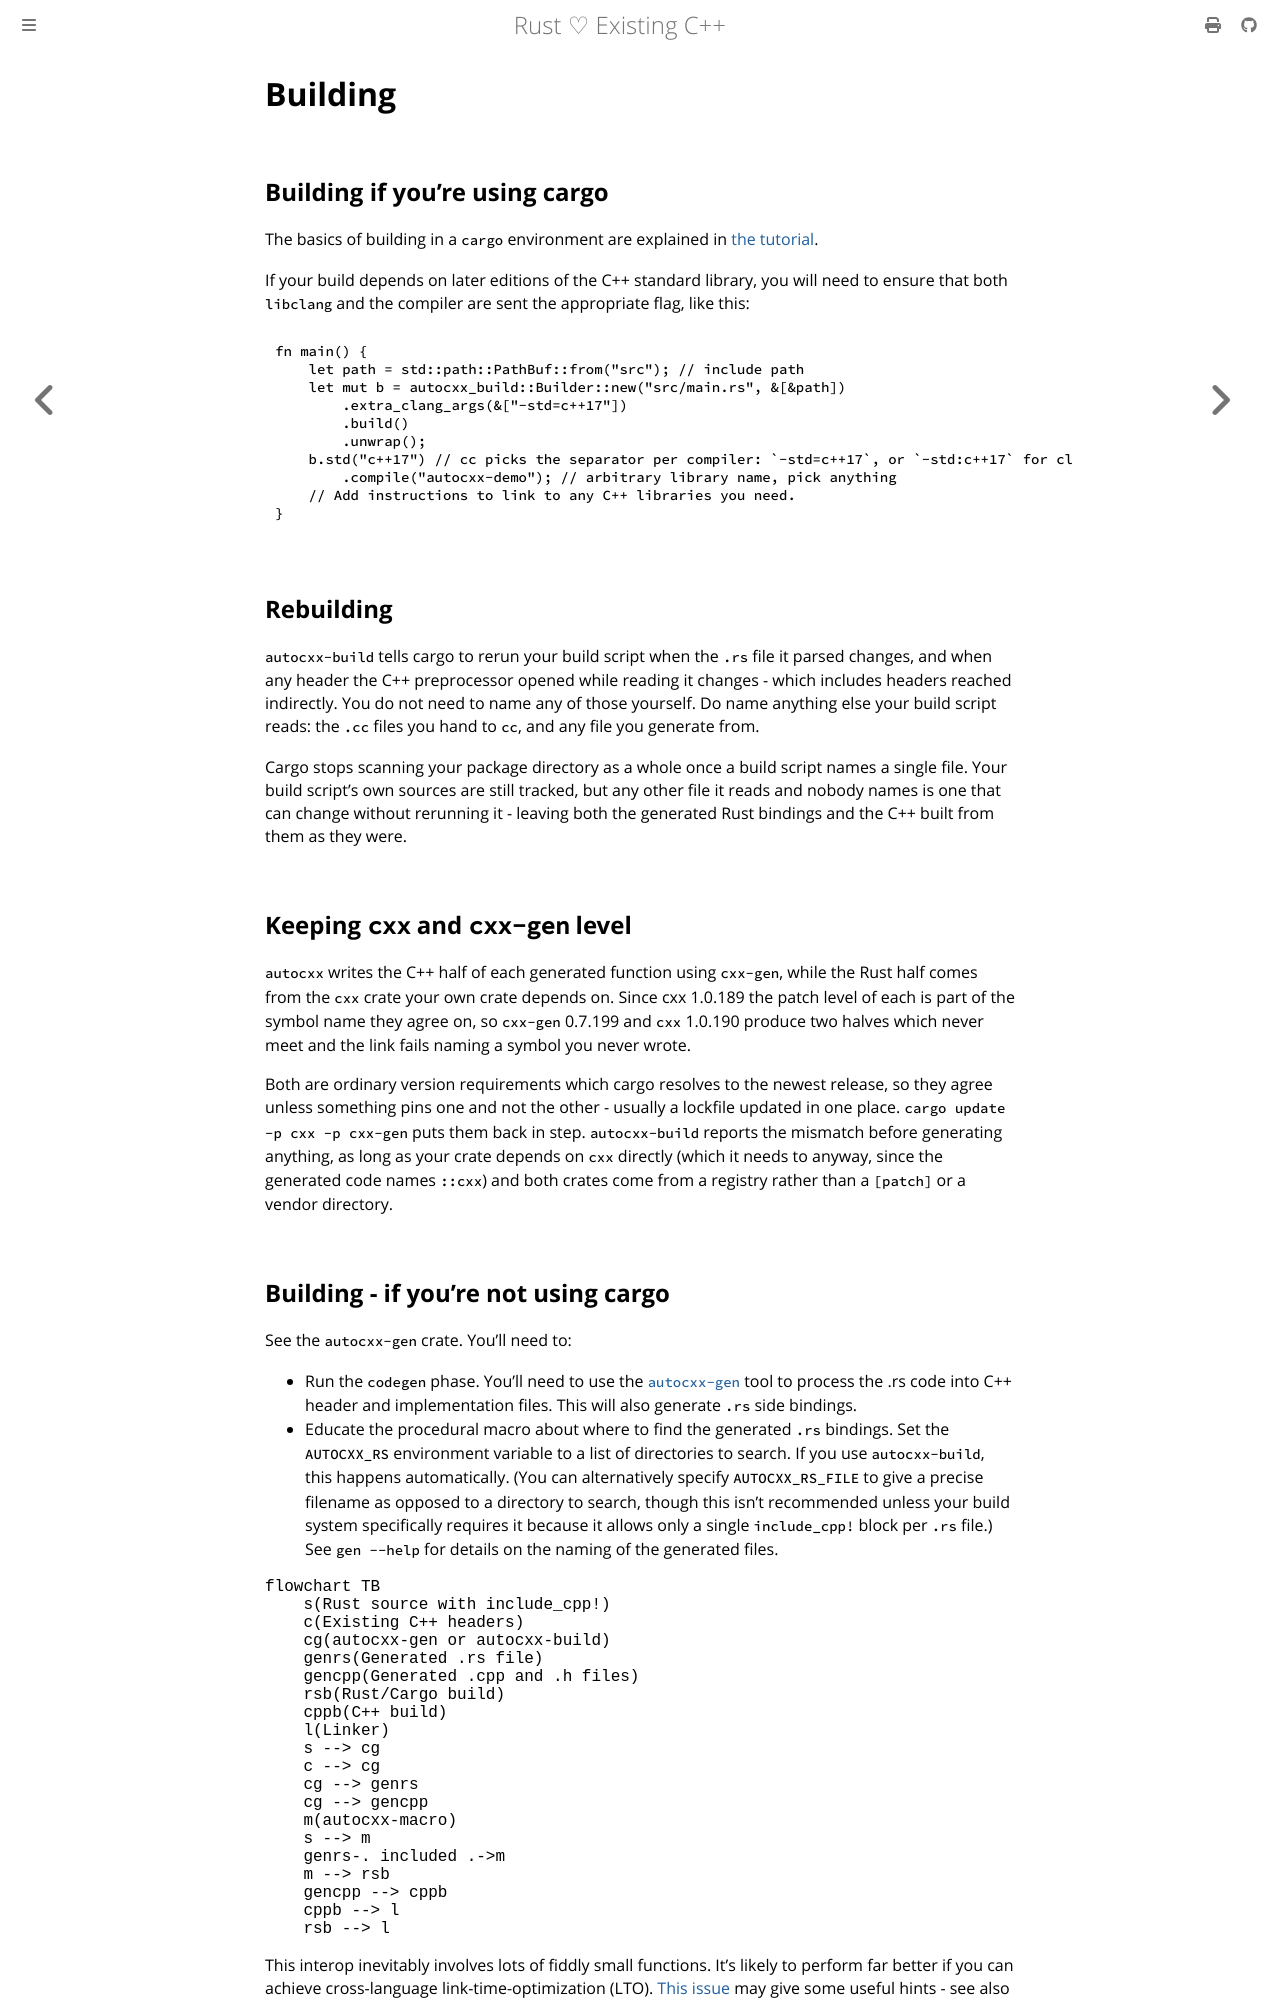

repository: Choochmeque/autocxx · page: building.html · generator: mdbook

# Building

## Building if you're using cargo

The basics of building in a `cargo` environment are explained in [the tutorial](tutorial.md).

If your build depends on later editions of the C++ standard library, you will need to ensure that both `libclang` and the compiler are sent the appropriate flag, like this:

```rust,ignore
fn main() {
    let path = std::path::PathBuf::from("src"); // include path
    let mut b = autocxx_build::Builder::new("src/main.rs", &[&path])
        .extra_clang_args(&["-std=c++17"])
        .build()
        .unwrap();
    b.std("c++17") // cc picks the separator per compiler: `-std=c++17`, or `-std:c++17` for cl
        .compile("autocxx-demo"); // arbitrary library name, pick anything
    // Add instructions to link to any C++ libraries you need.
}
```

## Rebuilding

`autocxx-build` tells cargo to rerun your build script when the `.rs` file it
parsed changes, and when any header the C++ preprocessor opened while reading
it changes - which includes headers reached indirectly. You do not need to
name any of those yourself. Do name anything else your build script reads: the
`.cc` files you hand to `cc`, and any file you generate from.

Cargo stops scanning your package directory as a whole once a build script
names a single file. Your build script's own sources are still tracked, but
any other file it reads and nobody names is one that can change without
rerunning it - leaving both the generated Rust bindings and the C++ built
from them as they were.

## Keeping `cxx` and `cxx-gen` level

`autocxx` writes the C++ half of each generated function using `cxx-gen`, while
the Rust half comes from the `cxx` crate your own crate depends on. Since cxx
1.0.189 the patch level of each is part of the symbol name they agree on, so
`cxx-gen` 0.7.199 and `cxx` 1.0.190 produce two halves which never meet and the
link fails naming a symbol you never wrote.

Both are ordinary version requirements which cargo resolves to the newest
release, so they agree unless something pins one and not the other - usually a
lockfile updated in one place. `cargo update -p cxx -p cxx-gen` puts them back
in step. `autocxx-build` reports the mismatch before generating anything, as
long as your crate depends on `cxx` directly (which it needs to anyway, since
the generated code names `::cxx`) and both crates come from a registry rather
than a `[patch]` or a vendor directory.

## Building - if you're not using cargo

See the `autocxx-gen` crate. You'll need to:

* Run the `codegen` phase. You'll need to use the [`autocxx-gen`](https://crates.io/crates/autocxx-gen)
  tool to process the .rs code into C++ header and
  implementation files. This will also generate `.rs` side bindings.
* Educate the procedural macro about where to find the generated `.rs` bindings. Set the
  `AUTOCXX_RS` environment variable to a list of directories to search.
  If you use `autocxx-build`, this happens automatically. (You can alternatively
  specify `AUTOCXX_RS_FILE` to give a precise filename as opposed to a directory to search,
  though this isn't recommended unless your build system specifically requires it
  because it allows only a single `include_cpp!` block per `.rs` file.) See `gen --help`
  for details on the naming of the generated files.

```mermaid
flowchart TB
    s(Rust source with include_cpp!)
    c(Existing C++ headers)
    cg(autocxx-gen or autocxx-build)
    genrs(Generated .rs file)
    gencpp(Generated .cpp and .h files)
    rsb(Rust/Cargo build)
    cppb(C++ build)
    l(Linker)
    s --> cg
    c --> cg
    cg --> genrs
    cg --> gencpp
    m(autocxx-macro)
    s --> m
    genrs-. included .->m
    m --> rsb
    gencpp --> cppb
    cppb --> l
    rsb --> l
```

This interop inevitably involves lots of fiddly small functions. It's likely to perform far better if you can achieve cross-language link-time-optimization (LTO). [This issue](https://github.com/dtolnay/cxx/issues/371) may give some useful hints - see also all the build-related help in [the cxx manual](https://cxx.rs/) which all applies here too.
